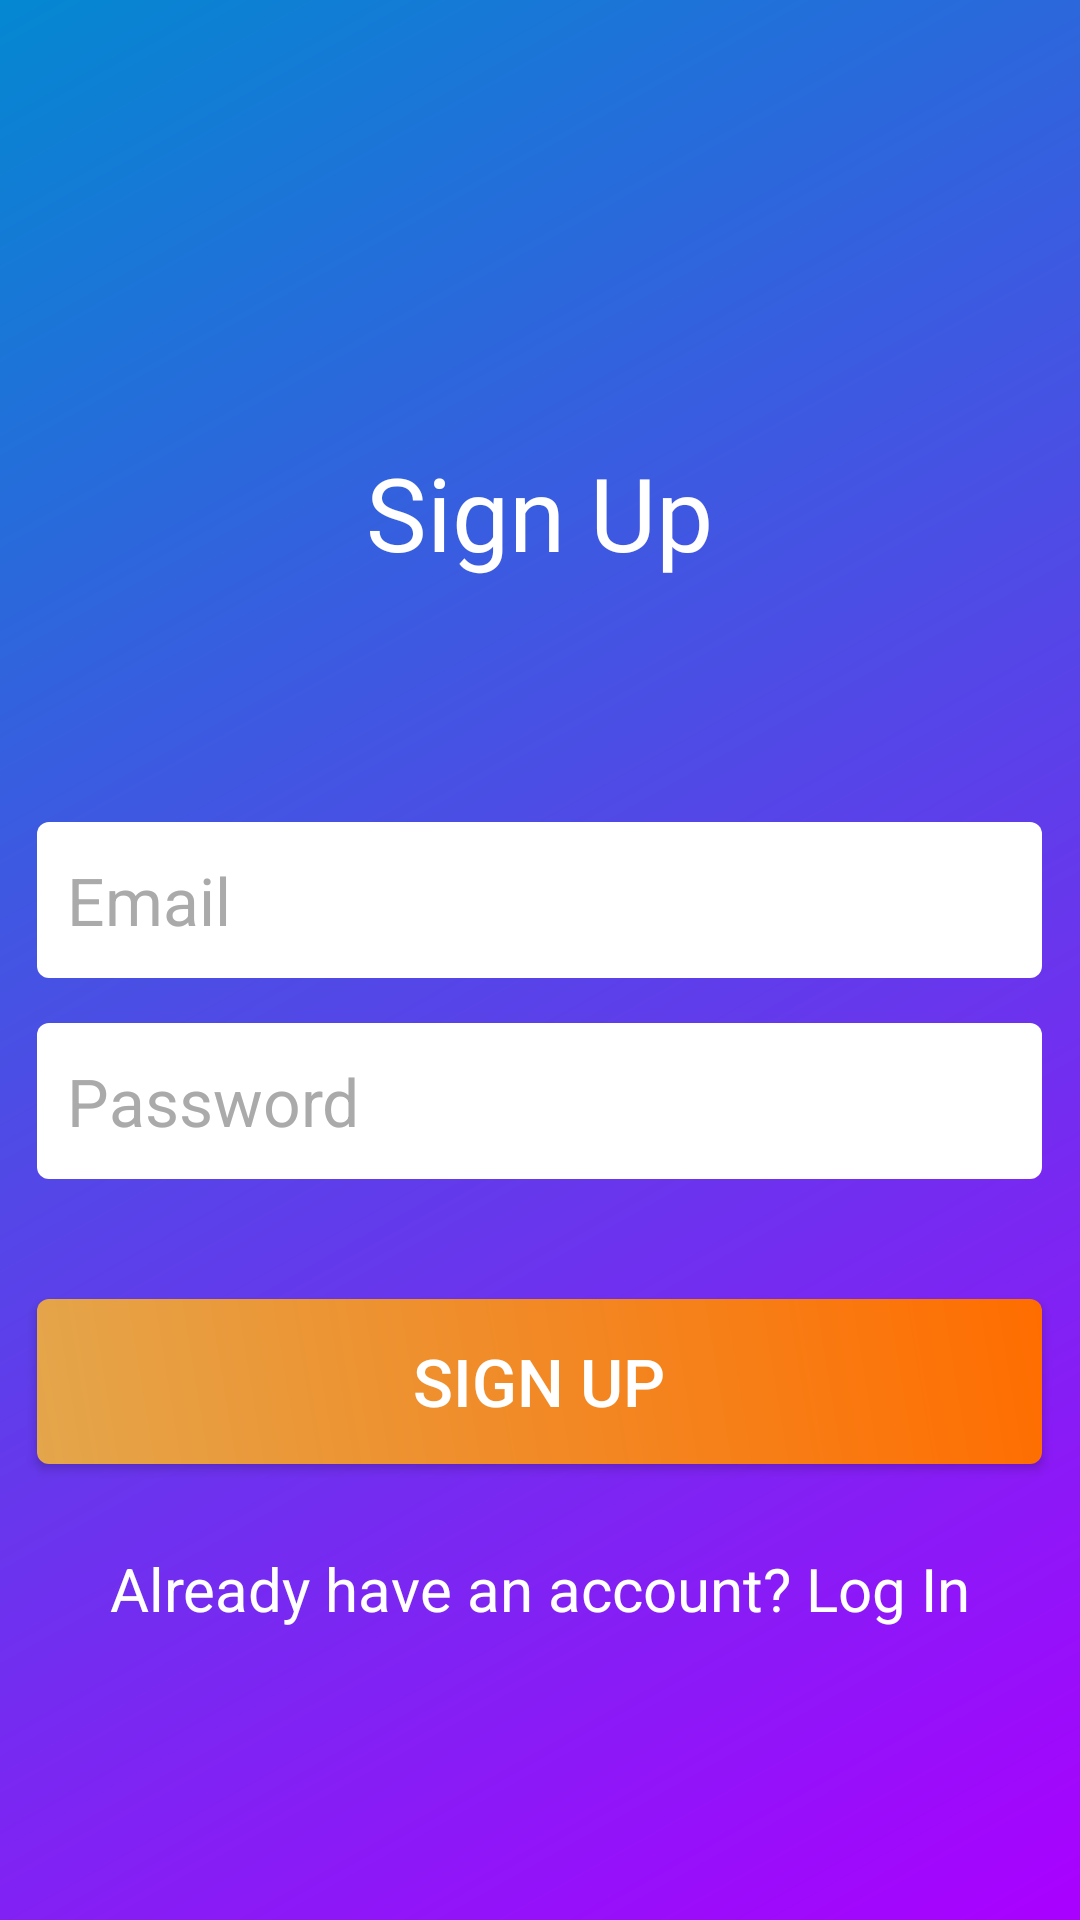

Write the Android layout XML for this screen, with the resource values it uses.
<!-- AndroidManifest.xml: application theme AppTheme -->
<!-- res/layout/activity_sign_up.xml -->
<?xml version="1.0" encoding="utf-8"?>
<RelativeLayout xmlns:android="http://schemas.android.com/apk/res/android"
    xmlns:app="http://schemas.android.com/apk/res-auto"
    xmlns:tools="http://schemas.android.com/tools"
    android:layout_width="match_parent"
    android:layout_height="match_parent"
    android:background="@drawable/gradient"
    tools:context=".activities.SignUp">

    <EditText
        android:id="@+id/editText"
        android:layout_width="335dp"
        android:layout_height="52dp"
        android:layout_marginTop="274dp"
        android:background="@drawable/round_corner"
        android:ems="10"
        android:hint="Email"
        android:inputType="textEmailAddress"
        android:paddingStart="10dp"
        android:layout_centerHorizontal="true"
        android:textCursorDrawable="@null"
        android:textColor="#000000"
        android:textColorHint="@android:color/darker_gray"
        android:textSize="22dp" />

    <EditText
        android:id="@+id/editText2"
        android:layout_width="335dp"
        android:layout_height="52dp"
        android:layout_centerHorizontal="true"
        android:textCursorDrawable="@null"
        android:paddingStart="10dp"
        android:layout_below="@id/editText"
        android:layout_marginTop="15dp"
        android:background="@drawable/round_corner"
        android:ems="10"
        android:hint="Password"
        android:inputType="textPassword"
        android:textColor="#000000"
        android:textColorHint="@android:color/darker_gray"
        android:textSize="22dp" />

    <Button
        android:id="@+id/button"
        android:layout_width="335dp"
        android:layout_height="55dp"
        android:layout_below="@id/editText2"
        android:layout_marginTop="40dp"
        android:background="@drawable/btn_background"
        android:layout_centerHorizontal="true"
        android:text="Sign Up"
        android:textColor="#FFFFFF"
        android:textSize="22dp" />

    <TextView
        android:id="@+id/textView2"
        android:layout_width="349dp"
        android:layout_height="wrap_content"
        android:layout_below="@+id/button"
        android:layout_centerHorizontal="true"
        android:layout_marginTop="28dp"
        android:text="Already have an account? Log In"
        android:textAlignment="center"
        android:textColor="#ffffff"
        android:textSize="20dp" />

    <TextView
        android:id="@+id/textView"
        android:layout_width="wrap_content"
        android:layout_height="wrap_content"
        android:layout_centerHorizontal="true"
        android:layout_marginTop="148dp"
        android:layout_marginEnd="137dp"
        android:fontFamily="@font/aclonica"
        android:text="Sign Up"
        android:textColor="#ffffff"
        android:textSize="34dp" />

    <ProgressBar
        android:id="@+id/progressBar2"
        style="?android:attr/progressBarStyle"
        android:layout_width="wrap_content"
        android:layout_height="wrap_content"
        android:layout_alignTop="@+id/textView2"
        android:layout_centerHorizontal="true"
        android:layout_marginTop="56dp"
        android:visibility="gone"/>

</RelativeLayout>
<!-- resources referenced by this layout -->
<resources>
  <!-- drawable btn_background (drawable) -->
  <?xml version="1.0" encoding="utf-8"?>
  <shape xmlns:android="http://schemas.android.com/apk/res/android">
  <gradient android:startColor="#E4A64B"
      android:endColor="#FF6D00"
      android:angle="45"/>
      <corners android:radius="4dp"/>
  </shape>
  <!-- drawable gradient (drawable) -->
  <?xml version="1.0" encoding="utf-8"?>
  <shape xmlns:android="http://schemas.android.com/apk/res/android">
  <gradient android:endColor="@color/colorPrimary"
      android:angle="135"
      android:startColor="#AA00FF"/>
  </shape>
  <!-- drawable round_corner (drawable) -->
  <?xml version="1.0" encoding="utf-8"?>
  <shape xmlns:android="http://schemas.android.com/apk/res/android">
  <corners android:radius="4dp"/>
      <solid android:color="#ffffff"/>
  </shape>
  <style name="AppTheme" parent="Theme.AppCompat.Light.NoActionBar">
          
          <item name="colorPrimary">@color/colorPrimary</item>
          <item name="colorPrimaryDark">@color/colorPrimaryDark</item>
          <item name="colorAccent">@color/colorAccent</item>
      </style>
  <color name="colorPrimary">#0488d1</color>
  <color name="colorPrimaryDark">#0477bd</color>
  <color name="colorAccent">#000000</color>
</resources>
